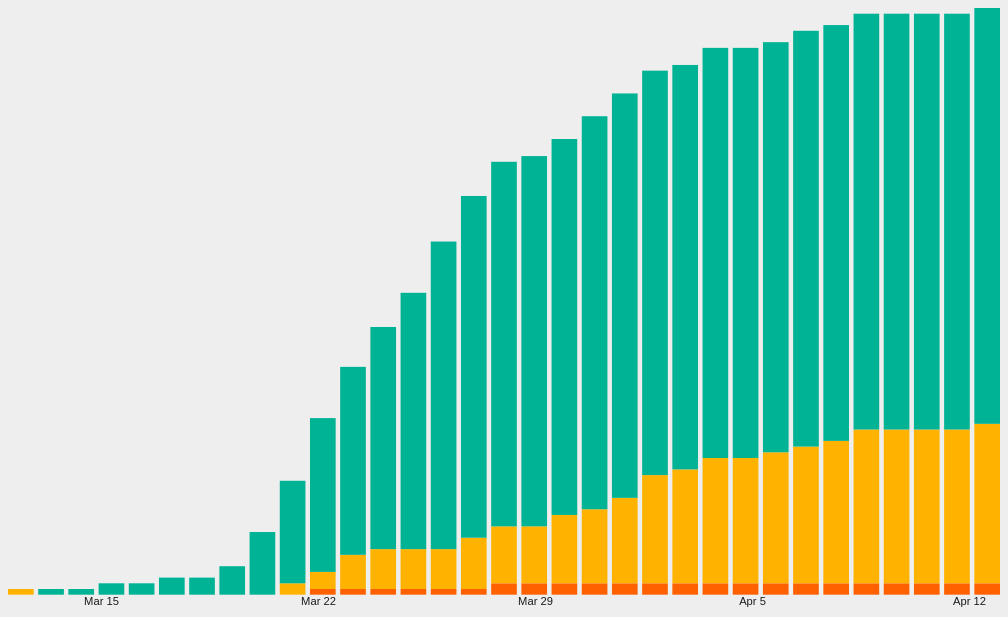
D3 v4 page, settled after 360 driven frames (6 s of simulated time); the page loaded 1 data file(s).


      window.dataLayer = window.dataLayer || [];
      function gtag(){dataLayer.push(arguments);}
      gtag("js", new Date());
      gtag("config", "UA-155991615-1");
    

      // load scraped data (with in-built cache refresh)
      d3.csv("./resources/actData.csv", function(error, data) {
        if (error) throw error;
        covidData = data;
        table = d3.select("#table");
        chart = d3.select("#chart");
        chartGroup = d3.select("#chartGroup");
        axisGroup = d3.select("#axisGroup");
        window.addEventListener("resize", resize);
        // reformat data
        covidData.forEach(function(d) {
          for (key in d) {
            if (key == "date") {
              d.date = d3.timeParse("%d/%m/%Y")(d.date);
            } else {
              d[key] = +d[key];
            }
          }
          d.infected = d.confirmed - d.recovered - d.deaths;
        });
        // fill table
        rows = table
          .selectAll("row")
            .data(["confirmed", "infected", "recovered", "deaths"])
          .enter().append("div")
            .attr("class", function(d) { return "row " + d; });
        rows.append("div");
        rows.append("div")
          .text(function(d) { return d + ":"; });
        rows.append("div")
          .text(function(d) { return covidData[covidData.length - 1][d]; })
        // prepare chart
        margin = { top: 0, right: 0, bottom: 20, left: 0};
        x = d3.scaleBand()
          .domain(covidData.map(function(d) { return d.date; }))
          .paddingInner(.15);
        y = d3.scaleLinear()
          .domain(d3.extent(covidData, function(d) { return d.confirmed; }));
        xAxis = d3.axisBottom()
          .tickSize(0)
          .tickPadding(8)
          .ticks(3, "%b %-d");
        stack = d3.stack()
          .keys(["recovered", "infected", "deaths"].reverse());
        layers = chartGroup
          .selectAll(".layer")
            .data(stack(covidData))
          .enter().append("g")
            .attr("class", function(d) { return d.key; })
            .classed("layer", true);
        layers.selectAll(".bar")
            .data(function(d) { return d; })
          .enter().append("rect")
            .classed("bar", true);
        resize();
      });
      function resize() {
        let dimensions = document.getElementById("chart").getBoundingClientRect();
        width = dimensions.width;
        height = dimensions.height;
        x.range([margin.left, width - margin.right]);
        xAxis.scale(d3.scaleTime()
          .domain(d3.extent(covidData, function(d) { return d.date; }))
          .range(x.range())
        );
        axisGroup.attr("transform", "translate(0, " + (height - margin.bottom) + ")");
        y.range([height - margin.bottom, margin.top]);
        d3.selectAll(".bar")
          .attr("x", function(d) { return x(d.data.date); })
          .attr("y", function(d) { return y(d[1]); })
          .attr("width", x.bandwidth())
          .attr("height", function(d) { return y(d[0]) - y(d[1]); });
        axisGroup.call(xAxis);
        }
    

### data: resources/actData.csv
date, confirmed, recovered, deaths
12/03/2020, 1, 0, 0
13/03/2020, 1, 1, 0
14/03/2020, 1, 1, 0
15/03/2020, 2, 2, 0
16/03/2020, 2, 2, 0
17/03/2020, 3, 3, 0
18/03/2020, 3, 3, 0
19/03/2020, 5, 5, 0
20/03/2020, 11, 11, 0
21/03/2020, 20, 18, 0
22/03/2020, 31, 27, 1
23/03/2020, 40, 33, 1
24/03/2020, 47, 39, 1
25/03/2020, 53, 45, 1
26/03/2020, 62, 54, 1
27/03/2020, 70, 60, 1
28/03/2020, 76, 64, 2
29/03/2020, 77, 65, 2
30/03/2020, 80, 66, 2
31/03/2020, 84, 69, 2
1/04/2020, 88, 71, 2
2/04/2020, 92, 71, 2
3/04/2020, 93, 71, 2
4/04/2020, 96, 72, 2
5/04/2020, 96, 72, 2
6/04/2020, 97, 72, 2
7/04/2020, 99, 73, 2
8/04/2020, 100, 73, 2
9/04/2020, 102, 73, 2
10/04/2020, 102, 73, 2
11/04/2020, 102, 73, 2
12/04/2020, 102, 73, 2
13/04/2020, 103, 73, 2